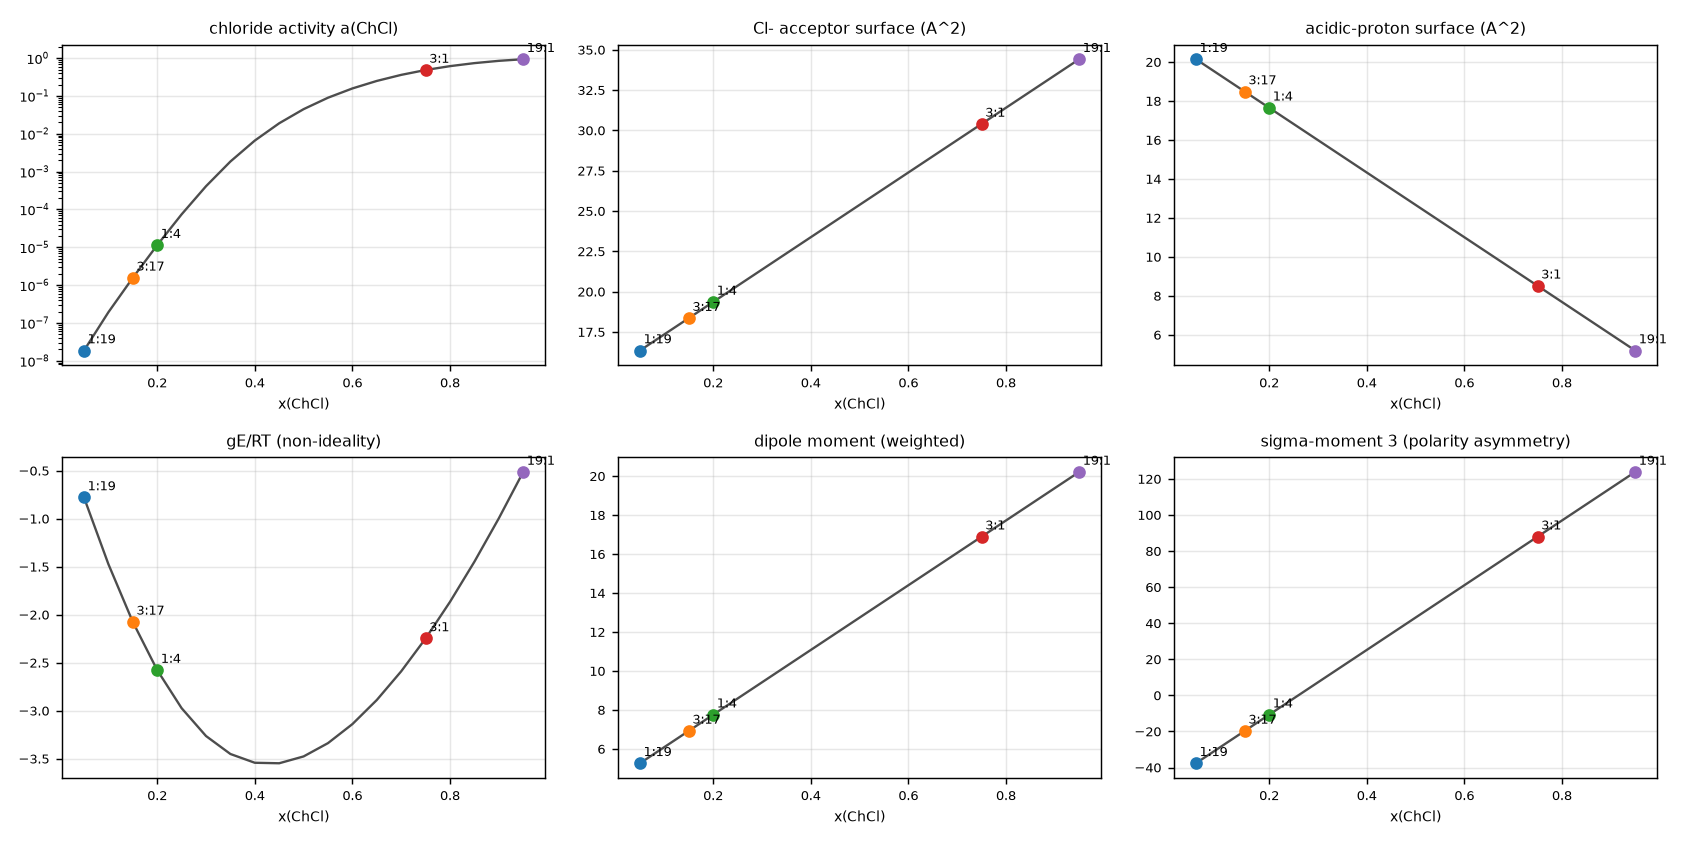

The table this chart was drawn from, first rows:
x_ChCl, T, lng_ChCl, a_ChCl, lng_CA, gE_over_RT, E_hb_kJ, E_mf_kJ, A_int_kJ, S_donor, S_acceptor, S_chloride, area, volume, dipole, sig_m2, sig_m3
0.05, 333.1, -14.8, 1.87321e-08, -0.0408, -0.7786, -4.473, -1.239, -2.964, 20.15, 60.07, 16.35, 204.8, 187.9, 5.266, 179.9, -37.62
0.1, 333.1, -13.16, 1.9255e-07, -0.1743, -1.473, -8.529, -2.371, -5.661, 19.32, 59.72, 17.36, 204.5, 187.3, 6.096, 180.5, -28.65
0.15, 333.1, -11.47, 1.56311e-06, -0.4162, -2.075, -12.08, -3.378, -8.037, 18.48, 59.38, 18.36, 204.1, 186.8, 6.927, 181.1, -19.67
0.2, 333.1, -9.772, 1.14075e-05, -0.7773, -2.576, -15.02, -4.243, -10.04, 17.65, 59.03, 19.36, 203.7, 186.2, 7.757, 181.7, -10.7
0.25, 333.1, -8.121, 7.42712e-05, -1.257, -2.973, -17.27, -4.946, -11.61, 16.82, 58.68, 20.37, 203.4, 185.6, 8.588, 182.3, -1.728
0.3, 333.1, -6.592, 0.0004114, -1.836, -3.263, -18.77, -5.476, -12.72, 15.99, 58.33, 21.37, 203, 185.1, 9.419, 182.9, 7.244
0.35, 333.1, -5.242, 0.001851, -2.485, -3.45, -19.54, -5.834, -13.37, 15.16, 57.98, 22.37, 202.6, 184.5, 10.25, 183.5, 16.22
0.4, 333.1, -4.101, 0.00662, -3.169, -3.542, -19.66, -6.027, -13.61, 14.33, 57.63, 23.38, 202.3, 184, 11.08, 184.1, 25.19
0.45, 333.1, -3.166, 0.01898, -3.859, -3.547, -19.24, -6.073, -13.49, 13.5, 57.29, 24.38, 201.9, 183.4, 11.91, 184.7, 34.16
0.5, 333.1, -2.412, 0.0448, -4.539, -3.476, -18.39, -5.987, -13.08, 12.67, 56.94, 25.39, 201.5, 182.9, 12.74, 185.3, 43.13
0.55, 333.1, -1.811, 0.08989, -5.202, -3.337, -17.22, -5.783, -12.43, 11.84, 56.59, 26.39, 201.2, 182.3, 13.57, 185.9, 52.11
0.6, 333.1, -1.334, 0.158, -5.846, -3.139, -15.8, -5.474, -11.57, 11.01, 56.24, 27.39, 200.8, 181.8, 14.4, 186.5, 61.08
0.65, 333.1, -0.9576, 0.2495, -6.472, -2.888, -14.19, -5.067, -10.54, 10.18, 55.89, 28.4, 200.4, 181.2, 15.23, 187.1, 70.05
0.7, 333.1, -0.6629, 0.3608, -7.083, -2.589, -12.42, -4.57, -9.361, 9.349, 55.55, 29.4, 200.1, 180.7, 16.06, 187.7, 79.02
0.75, 333.1, -0.4356, 0.4851, -7.682, -2.247, -10.54, -3.989, -8.054, 8.518, 55.2, 30.4, 199.7, 180.1, 16.89, 188.3, 87.99
0.8, 333.1, -0.2648, 0.6139, -8.269, -1.866, -8.562, -3.329, -6.631, 7.687, 54.85, 31.41, 199.3, 179.5, 17.72, 188.9, 96.97
0.85, 333.1, -0.1419, 0.7375, -8.847, -1.448, -6.506, -2.595, -5.104, 6.857, 54.5, 32.41, 198.9, 179, 18.55, 189.4, 105.9
0.9, 333.1, -0.06025, 0.8474, -9.417, -0.9959, -4.387, -1.793, -3.485, 6.026, 54.15, 33.42, 198.6, 178.4, 19.39, 190, 114.9
0.95, 333.1, -0.01442, 0.9364, -9.98, -0.5127, -2.215, -0.9263, -1.781, 5.196, 53.8, 34.42, 198.2, 177.9, 20.22, 190.6, 123.9
